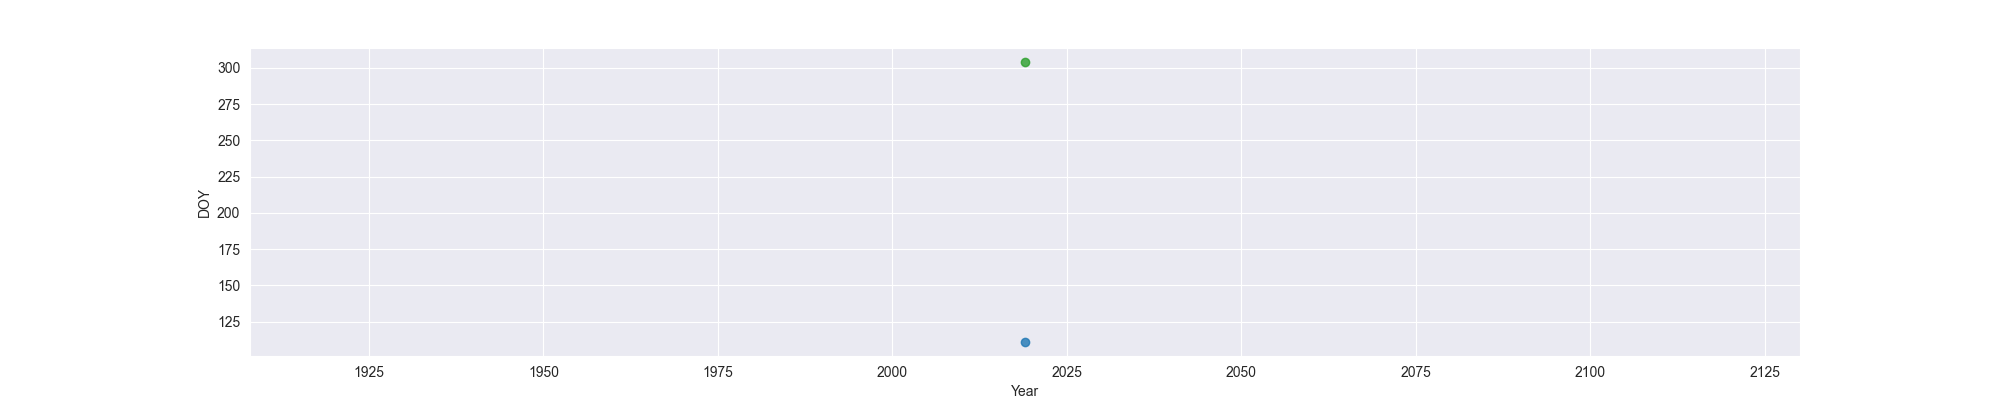

The table this chart was drawn from, first rows:
Year, MO, OW, FO
2019, 111, , 304
